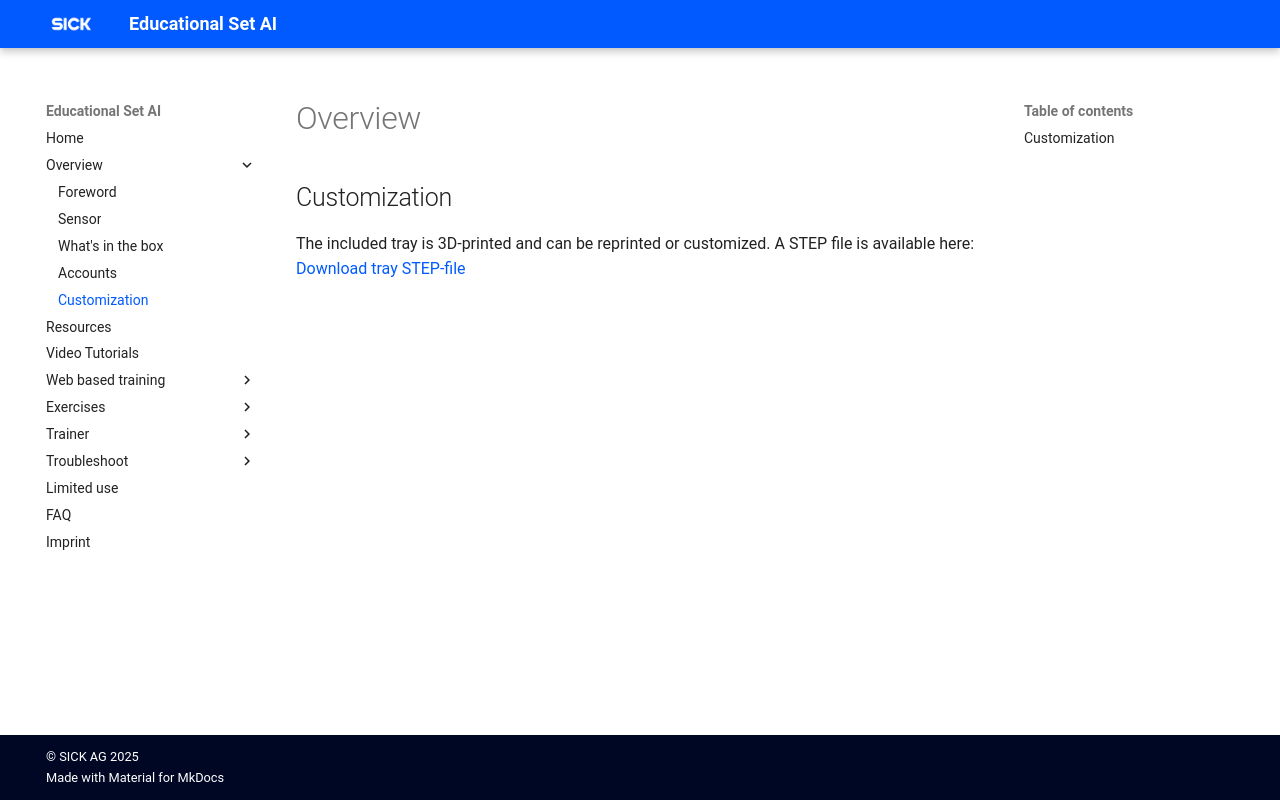

repository: SICKAG/EDU-AI · page: overview/customization.html · generator: mkdocs

# Overview
## Customization

The included tray is 3D-printed and can be reprinted or customized. A STEP file is available here:
<a href="../files/tray.STEP" download="tray.STEP">
    Download tray STEP-file
</a>
